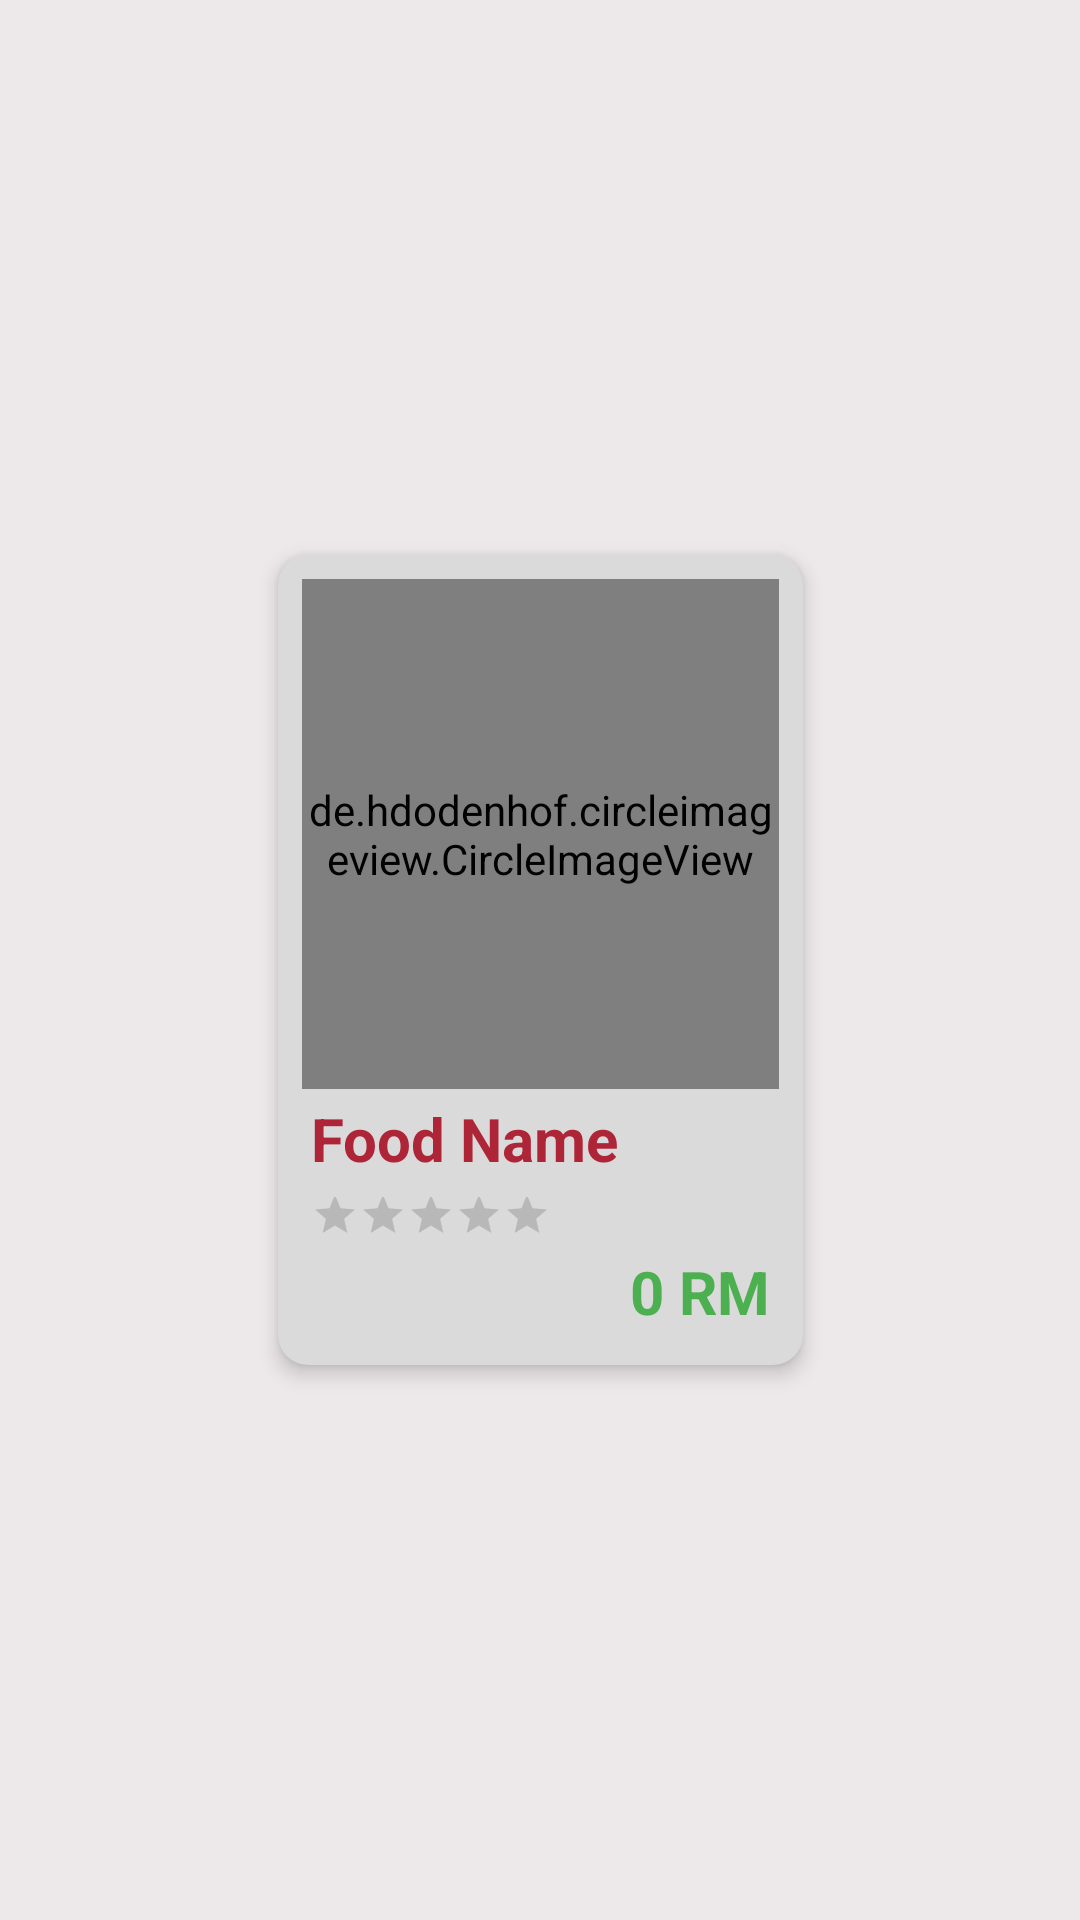

Android layout source for this screen:
<!-- AndroidManifest.xml: application theme Theme.YemenFood -->
<!-- res/layout/food_list_item.xml -->
<?xml version="1.0" encoding="utf-8"?>
<androidx.constraintlayout.widget.ConstraintLayout xmlns:android="http://schemas.android.com/apk/res/android"
    xmlns:app="http://schemas.android.com/apk/res-auto"
    android:layout_width="wrap_content"
    android:layout_height="wrap_content">

    <androidx.cardview.widget.CardView
        android:id="@+id/card"
        android:layout_width="175dp"
        android:layout_height="wrap_content"
        android:layout_marginStart="5dp"
        android:layout_marginTop="5dp"
        android:layout_marginEnd="5dp"
        android:layout_marginBottom="5dp"
        app:cardBackgroundColor="?attr/cardBackgroundColor"
        app:cardCornerRadius="10dp"
        app:cardElevation="4dp"
        app:contentPadding="3dp"
        app:contentPaddingBottom="3dp"
        app:contentPaddingLeft="3dp"
        app:contentPaddingRight="3dp"
        app:contentPaddingTop="3dp"
        app:layout_constraintBottom_toBottomOf="parent"
        app:layout_constraintEnd_toEndOf="parent"
        app:layout_constraintStart_toStartOf="parent"
        app:layout_constraintTop_toTopOf="parent">

        <LinearLayout
            android:layout_width="match_parent"
            android:layout_height="match_parent"
            android:orientation="vertical"
            android:padding="5dp">

            <de.hdodenhof.circleimageview.CircleImageView
                android:id="@+id/imgFood"
                android:layout_width="match_parent"
                android:layout_height="170dp"
                android:layout_weight="1"
                android:foregroundGravity="center_horizontal"
                android:src="@drawable/logo" />

            <LinearLayout
                android:layout_width="match_parent"
                android:layout_height="wrap_content"
                android:orientation="vertical"
                android:padding="3dp">

                <TextView
                    android:id="@+id/boxFoodName"
                    android:layout_width="match_parent"
                    android:layout_height="wrap_content"
                    android:layout_gravity="start"
                    android:gravity="start"
                    android:text="Food Name"
                    android:textColor="@color/my_red"
                    android:textSize="20sp"
                    android:textStyle="bold" />

                <RatingBar
                    android:id="@+id/ratingBar"
                    style="?attr/ratingBarStyleSmall"
                    android:layout_width="wrap_content"
                    android:layout_height="20dp"
                    android:layout_marginTop="4dp"
                    android:layout_weight="1"

                    android:numStars="5"
                    android:progressTint="@color/my_red"
                    android:rating="0.0"
                    android:stepSize=".1" />

                <TextView
                    android:id="@+id/boxFoodPrice"
                    android:layout_width="match_parent"
                    android:layout_height="wrap_content"
                    android:layout_weight="1"
                    android:foregroundGravity="left"
                    android:text="0 RM"
                    android:textAlignment="textEnd"
                    android:textColor="#4CAF50"
                    android:textSize="20sp"
                    android:textStyle="bold" />

            </LinearLayout>
        </LinearLayout>

    </androidx.cardview.widget.CardView>

</androidx.constraintlayout.widget.ConstraintLayout>
<!-- resources referenced by this layout -->
<resources>
  <color name="my_red">#ad2537</color>
  <!-- drawable logo: png bitmap (drawable, 172301 bytes) -->
  <style name="Theme.YemenFood" parent="Base.Theme.YemenFood" />
  <style name="Base.Theme.YemenFood" parent="Theme.MaterialComponents.Light.NoActionBar">
      
      <item name="colorPrimary">@color/my_red</item>
  
      <item name="android:textColorPrimary">@color/my_black</item>
      <item name="android:colorBackground">@color/my_white</item>
      <item name="cardBackgroundColor">@color/my_gray</item>
  
  
      
      <item name="android:statusBarColor">@color/my_red</item>
  </style>
  <color name="my_black">#050505</color>
  <color name="my_white">#ede8e9</color>
  <color name="my_gray">#dadada</color>
</resources>
